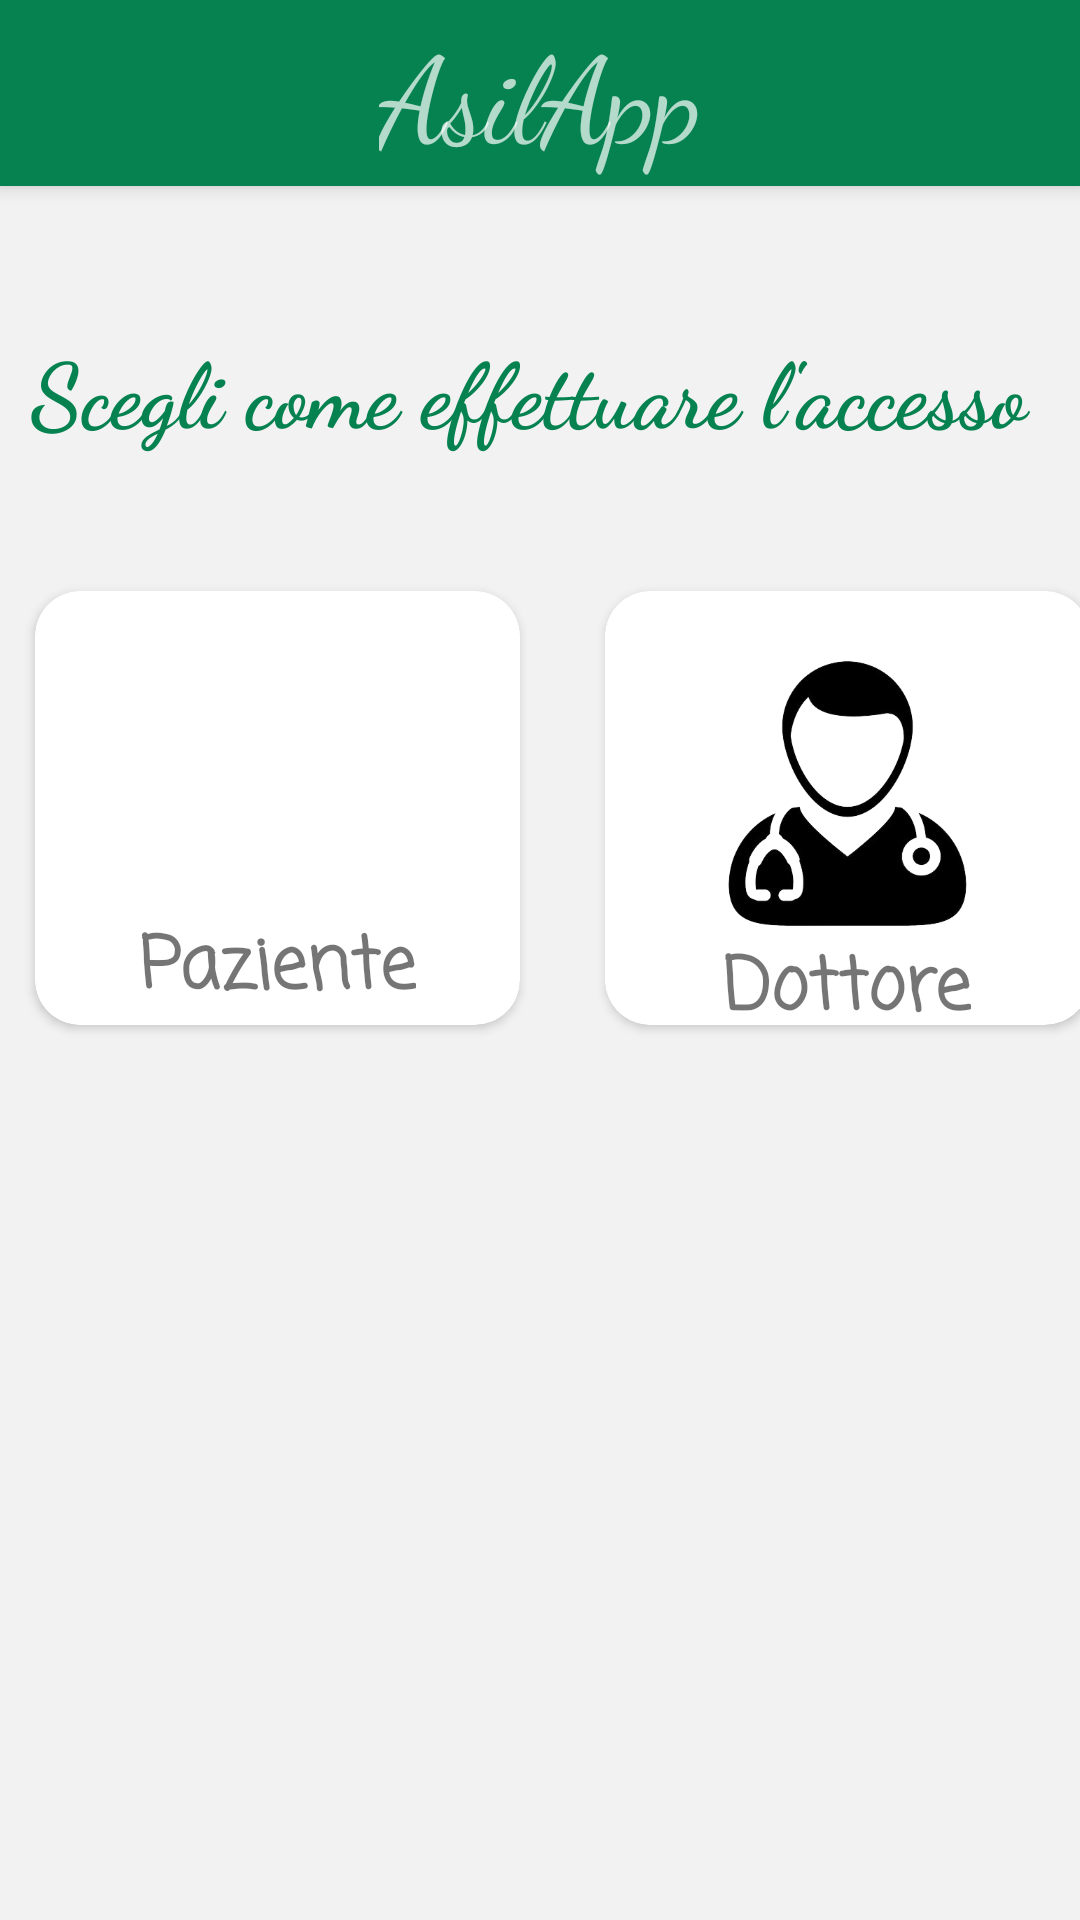

This screen was rendered from an Android layout file. Write that file and the resources it references.
<!-- AndroidManifest.xml: application theme Theme.MyApplication -->
<!-- res/layout/activity_choose_login.xml -->
<?xml version="1.0" encoding="utf-8"?>
<androidx.drawerlayout.widget.DrawerLayout xmlns:android="http://schemas.android.com/apk/res/android"
    xmlns:app="http://schemas.android.com/apk/res-auto"
    android:id="@+id/drawer_layout"
    android:layout_width="match_parent"
    android:layout_height="match_parent"
    android:fitsSystemWindows="true"
    android:background="@color/sfondo">


    <ScrollView
        android:layout_width="match_parent"
        android:layout_height="match_parent">

        <androidx.constraintlayout.widget.ConstraintLayout
            android:layout_width="match_parent"
            android:layout_height="wrap_content">

            <include
                android:id="@+id/include"
                layout="@layout/toolbar" />

            <LinearLayout
                android:id="@+id/linearLayout"
                android:layout_width="match_parent"
                android:layout_height="175dp"
                android:layout_marginTop="120dp"
                android:gravity="center"
                app:layout_constraintEnd_toEndOf="parent"
                app:layout_constraintHorizontal_bias="0.0"
                app:layout_constraintStart_toStartOf="parent"
                app:layout_constraintTop_toBottomOf="@+id/include">

                <androidx.cardview.widget.CardView
                    android:id="@+id/cardUser"
                    android:layout_width="175dp"
                    android:layout_height="160dp"
                    android:layout_marginStart="15dp"
                    android:elevation="5dp"
                    app:cardCornerRadius="15dp"
                    app:cardPreventCornerOverlap="true"
                    app:cardUseCompatPadding="true">

                    <RelativeLayout
                        android:layout_width="match_parent"
                        android:layout_height="match_parent">

                        <TextView
                            android:id="@+id/textViewUser"
                            android:layout_width="wrap_content"
                            android:layout_height="wrap_content"
                            android:layout_below="@id/imageUserView"
                            android:layout_centerHorizontal="true"
                            android:layout_marginTop="-13dp"
                            android:fontFamily="casual"
                            android:text="@string/paziente"
                            android:textSize="24sp"
                            android:textStyle="bold" />

                        <ImageView
                            android:id="@+id/imageUserView"
                            android:layout_width="137dp"
                            android:layout_height="105dp"
                            android:layout_alignParentStart="true"
                            android:layout_alignParentEnd="true"
                            android:layout_centerVertical="false"
                            android:layout_marginStart="20dp"
                            android:layout_marginTop="15dp"
                            android:layout_marginEnd="23dp"
                            android:contentDescription="Utente"
                            app:srcCompat="@drawable/ic_person" />
                    </RelativeLayout>
                </androidx.cardview.widget.CardView>

                <androidx.cardview.widget.CardView
                    android:id="@+id/cardDoc"
                    android:layout_width="175dp"
                    android:layout_height="160dp"
                    android:layout_marginStart="15dp"
                    android:elevation="5dp"
                    app:cardCornerRadius="15dp"
                    app:cardPreventCornerOverlap="true"
                    app:cardUseCompatPadding="true">

                    <RelativeLayout
                        android:layout_width="match_parent"
                        android:layout_height="match_parent">

                        <TextView
                            android:id="@+id/textDocView"
                            android:layout_width="wrap_content"
                            android:layout_height="wrap_content"
                            android:layout_below="@+id/iconDocView"
                            android:layout_centerHorizontal="true"
                            android:layout_marginTop="-6dp"
                            android:fontFamily="casual"
                            android:text="@string/dottore"
                            android:textSize="24sp"
                            android:textStyle="bold" />

                        <ImageView
                            android:id="@+id/iconDocView"
                            android:layout_width="137dp"
                            android:layout_height="105dp"
                            android:layout_alignParentStart="true"
                            android:layout_alignParentEnd="true"
                            android:layout_centerVertical="false"
                            android:layout_marginStart="15dp"
                            android:layout_marginTop="15dp"
                            android:layout_marginEnd="15dp"
                            android:contentDescription="Doc"
                            app:srcCompat="@drawable/ic_doc" />
                    </RelativeLayout>
                </androidx.cardview.widget.CardView>
            </LinearLayout>

            <TextView
                android:id="@+id/textView5"
                android:layout_width="wrap_content"
                android:layout_height="wrap_content"
                android:layout_marginTop="47dp"
                android:fontFamily="cursive"
                android:text="Scegli come effettuare l'accesso "
                android:textColor="@color/green"
                android:textSize="30sp"
                android:textStyle="bold"
                app:layout_constraintBottom_toTopOf="@+id/linearLayout"
                app:layout_constraintEnd_toEndOf="parent"
                app:layout_constraintStart_toStartOf="parent"
                app:layout_constraintTop_toBottomOf="@+id/include"
                app:layout_constraintVertical_bias="0.0" />


        </androidx.constraintlayout.widget.ConstraintLayout>

    </ScrollView>

</androidx.drawerlayout.widget.DrawerLayout>
<!-- res/layout/toolbar.xml (included above) -->
<?xml version="1.0" encoding="utf-8"?>
<androidx.appcompat.widget.Toolbar xmlns:android="http://schemas.android.com/apk/res/android"
xmlns:app="http://schemas.android.com/apk/res-auto"
xmlns:tools="http://schemas.android.com/tools"
android:id="@+id/toolbar"
android:layout_width="match_parent"
android:layout_height="62dp"
android:background="@color/green"
android:clickable="false"
android:elevation="4dp"
android:isScrollContainer="false"
android:theme="@style/ThemeOverlay.AppCompat.Dark.ActionBar"
app:collapseIcon="@drawable/navigation_icon"
app:layout_constraintBottom_toBottomOf="parent"
app:layout_constraintEnd_toEndOf="parent"
app:layout_constraintHorizontal_bias="0.0"
app:layout_constraintStart_toStartOf="parent"
app:layout_constraintTop_toTopOf="parent"
app:layout_constraintVertical_bias="0.0" >
    <TextView
        android:layout_width="wrap_content"
        android:layout_height="wrap_content"
        android:layout_gravity="center"
        android:text="@string/asilapp"
        android:fontFamily="cursive"
        android:textSize="40sp"/>

</androidx.appcompat.widget.Toolbar>
<!-- resources referenced by this layout -->
<resources>
  <color name="green">#068251</color>
  <color name="sfondo">#f2f2f2</color>
  <!-- drawable ic_doc: png bitmap (drawable, 52736 bytes) -->
  <!-- drawable navigation_icon: png bitmap (drawable, 2888 bytes) -->
  <string name="asilapp">AsilApp</string>
  <string name="dottore">Dottore</string>
  <string name="paziente">Paziente</string>
  <style name="Theme.MyApplication" parent="Theme.MaterialComponents.DayNight.NoActionBar">
          <item name="android:windowIsTranslucent">true</item>
          
          <item name="colorPrimary">@color/green</item>
          <item name="colorPrimaryVariant">@color/purple_700</item>
          <item name="colorOnPrimary">@color/white</item>
          
          <item name="colorSecondary">@color/teal_200</item>
          <item name="colorSecondaryVariant">@color/teal_700</item>
          <item name="colorOnSecondary">@color/black</item>
          
          <item name="android:statusBarColor">@color/green</item>
          
      </style>
  <color name="purple_700">#FF3700B3</color>
  <color name="white">#FFFFFFFF</color>
  <color name="teal_200">#FF03DAC5</color>
  <color name="teal_700">#FF018786</color>
  <color name="black">#FF000000</color>
</resources>
